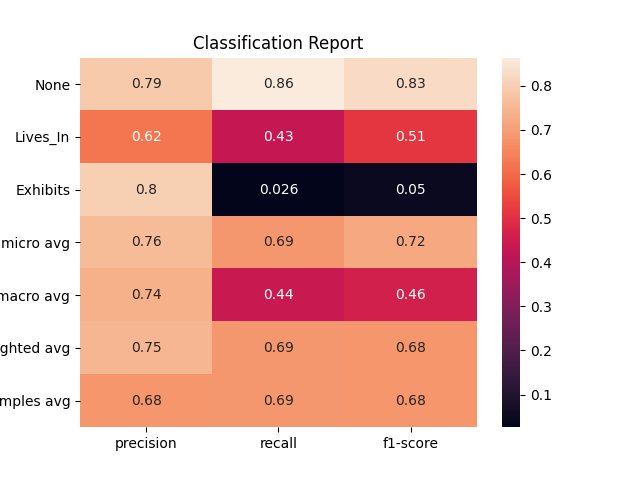

Values plotted in this chart, from the file beside it:
, None, Lives_In, Exhibits, micro avg, macro avg, weighted avg, samples avg
precision, 0.7896, 0.6222, 0.8, 0.7575, 0.7373, 0.7487, 0.6823
recall, 0.8641, 0.4336, 0.02597, 0.6856, 0.4412, 0.6856, 0.6856
f1-score, 0.8252, 0.5111, 0.05031, 0.7197, 0.4622, 0.681, 0.6834
support, 1207, 452.0, 154.0, 1813, 1813, 1813, 1813
